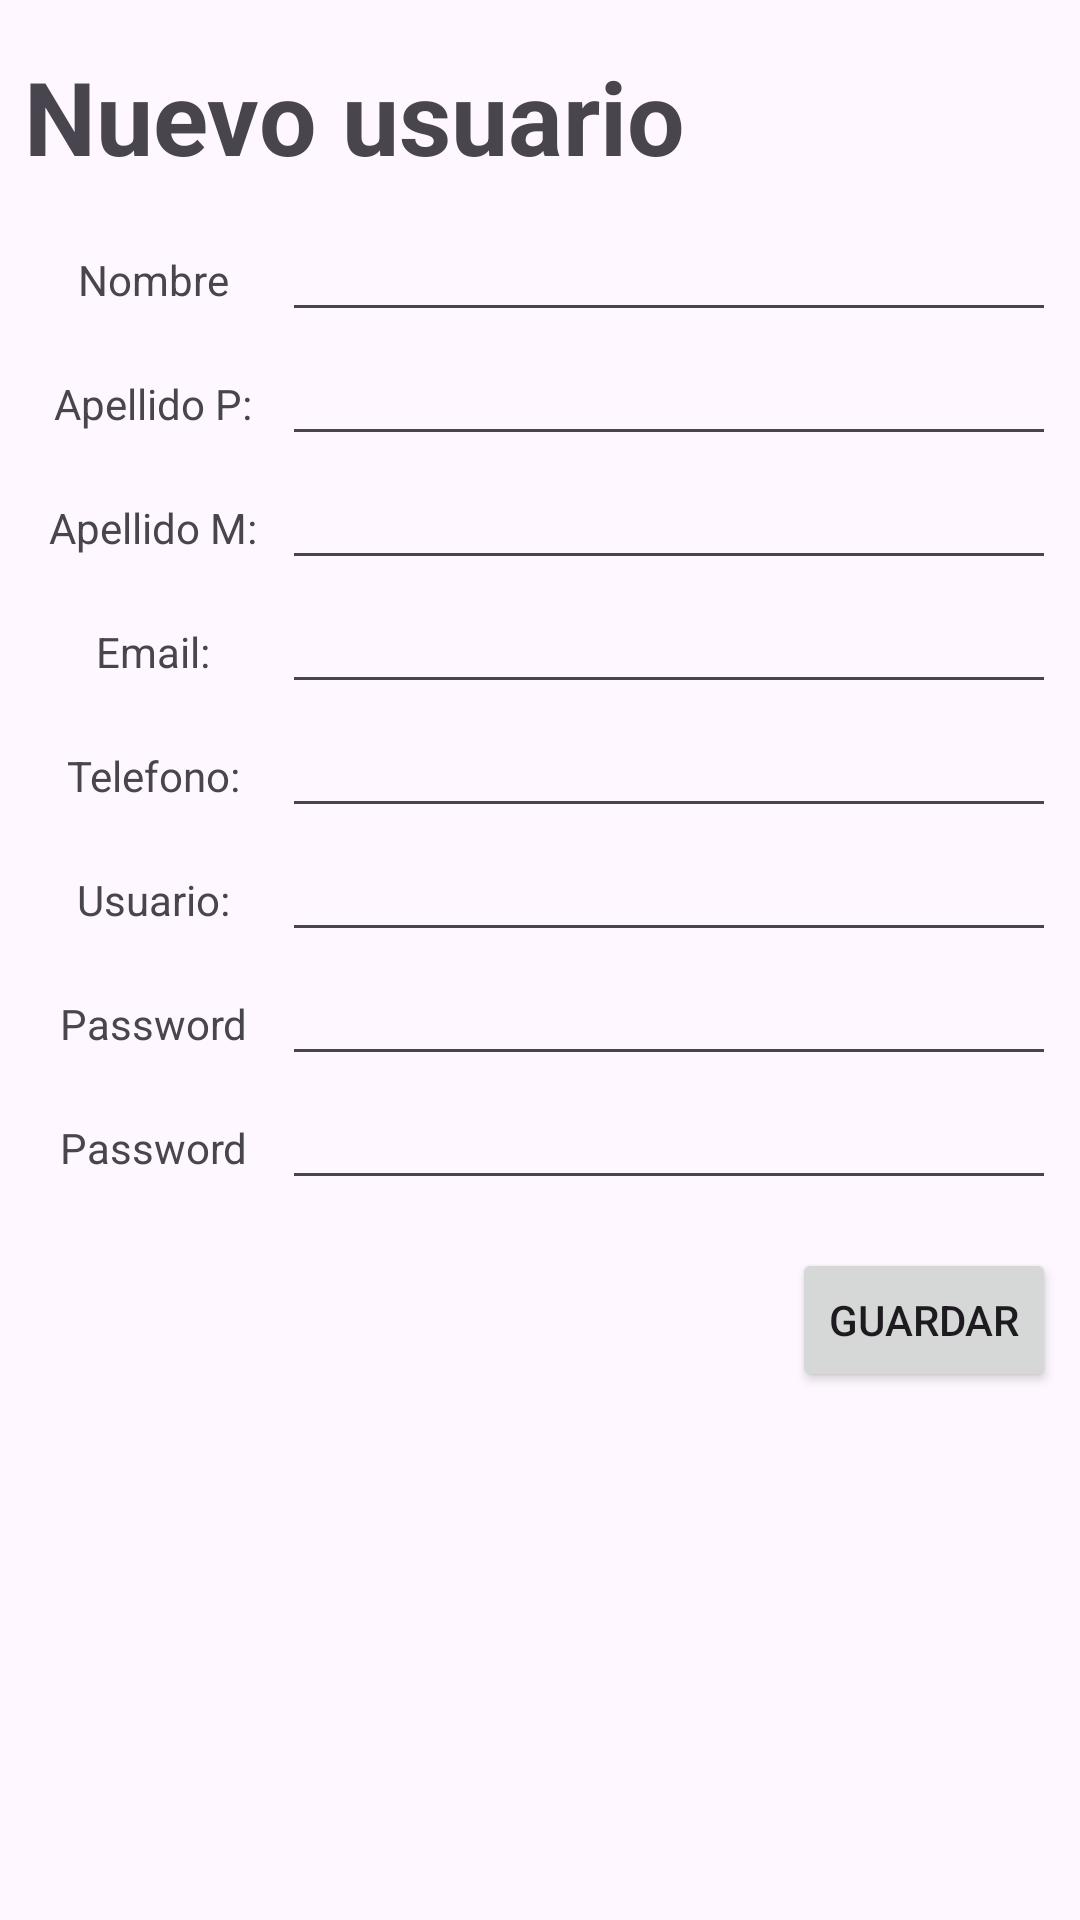

Here is an Android app screen rendered from its layout file. Give the layout XML and the strings, colors and styles it references.
<!-- AndroidManifest.xml: application theme Theme.DocSolution -->
<!-- res/layout/activity_register.xml -->
<?xml version="1.0" encoding="utf-8"?>
<androidx.constraintlayout.widget.ConstraintLayout xmlns:android="http://schemas.android.com/apk/res/android"
    xmlns:app="http://schemas.android.com/apk/res-auto"
    xmlns:tools="http://schemas.android.com/tools"
    android:id="@+id/main"
    android:layout_width="match_parent"
    android:layout_height="match_parent"
    tools:context=".ActivityRegister">

    <TextView
        android:id="@+id/textView2"
        android:layout_width="wrap_content"
        android:layout_height="wrap_content"
        android:layout_marginStart="8dp"
        android:layout_marginTop="16dp"
        android:text="Nuevo usuario"
        android:textSize="34sp"
        android:textStyle="bold"
        app:layout_constraintStart_toStartOf="parent"
        app:layout_constraintTop_toTopOf="parent" />

    <Button
        android:id="@+id/buttonSave"
        android:layout_width="wrap_content"
        android:layout_height="wrap_content"
        android:layout_marginTop="16dp"
        android:layout_marginEnd="8dp"
        android:text="Guardar"
        app:cornerRadius="8dp"
        app:layout_constraintEnd_toEndOf="parent"
        app:layout_constraintTop_toBottomOf="@+id/linearLayout" />

    <LinearLayout
        android:id="@+id/linearLayout"
        android:layout_width="match_parent"
        android:layout_height="wrap_content"
        android:layout_marginStart="8dp"
        android:layout_marginTop="8dp"
        android:layout_marginEnd="8dp"
        android:orientation="vertical"
        app:layout_constraintEnd_toEndOf="parent"
        app:layout_constraintStart_toStartOf="parent"
        app:layout_constraintTop_toBottomOf="@+id/textView2">

        <LinearLayout
            android:layout_width="match_parent"
            android:layout_height="match_parent"
            android:layout_weight="4">

            <TextView
                android:id="@+id/textName"
                android:layout_width="0dp"
                android:layout_height="wrap_content"
                android:layout_weight="1"
                android:gravity="center|center_horizontal|center_vertical"
                android:text="Nombre" />

            <EditText
                android:id="@+id/editName"
                android:layout_width="0dp"
                android:layout_height="wrap_content"
                android:layout_weight="3"
                android:ems="10"
                android:inputType="text" />
        </LinearLayout>

        <LinearLayout
            android:layout_width="match_parent"
            android:layout_height="match_parent"
            android:layout_weight="4">

            <TextView
                android:id="@+id/textFatherLastName"
                android:layout_width="0dp"
                android:layout_height="wrap_content"
                android:layout_weight="1"
                android:gravity="center|center_horizontal|center_vertical"
                android:text="Apellido P:" />

            <EditText
                android:id="@+id/editFatherLastName"
                android:layout_width="0dp"
                android:layout_height="wrap_content"
                android:layout_weight="3"
                android:ems="10"
                android:inputType="text" />
        </LinearLayout>

        <LinearLayout
            android:layout_width="match_parent"
            android:layout_height="match_parent"
            android:layout_weight="4">

            <TextView
                android:id="@+id/textMotherLastName"
                android:layout_width="0dp"
                android:layout_height="wrap_content"
                android:layout_weight="1"
                android:gravity="center|center_horizontal|center_vertical"
                android:text="Apellido M:" />

            <EditText
                android:id="@+id/editMotherLastName"
                android:layout_width="0dp"
                android:layout_height="wrap_content"
                android:layout_weight="3"
                android:ems="10"
                android:inputType="text" />
        </LinearLayout>

        <LinearLayout
            android:layout_width="match_parent"
            android:layout_height="match_parent"
            android:layout_weight="4">

            <TextView
                android:id="@+id/textEmail"
                android:layout_width="0dp"
                android:layout_height="wrap_content"
                android:layout_weight="1"
                android:gravity="center|center_horizontal|center_vertical"
                android:text="Email:" />

            <EditText
                android:id="@+id/editEmail"
                android:layout_width="0dp"
                android:layout_height="wrap_content"
                android:layout_weight="3"
                android:ems="10"
                android:inputType="text" />
        </LinearLayout>

        <LinearLayout
            android:layout_width="match_parent"
            android:layout_height="match_parent"
            android:layout_weight="4">

            <TextView
                android:id="@+id/textPhoneNumber"
                android:layout_width="0dp"
                android:layout_height="wrap_content"
                android:layout_weight="1"
                android:gravity="center|center_horizontal|center_vertical"
                android:text="Telefono:" />

            <EditText
                android:id="@+id/editPhoneNumber"
                android:layout_width="0dp"
                android:layout_height="wrap_content"
                android:layout_weight="3"
                android:ems="10"
                android:inputType="text" />
        </LinearLayout>

        <LinearLayout
            android:layout_width="match_parent"
            android:layout_height="match_parent"
            android:layout_weight="4">

            <TextView
                android:id="@+id/textUsername"
                android:layout_width="0dp"
                android:layout_height="wrap_content"
                android:layout_weight="1"
                android:gravity="center|center_horizontal|center_vertical"
                android:text="Usuario:" />

            <EditText
                android:id="@+id/editUsername"
                android:layout_width="0dp"
                android:layout_height="wrap_content"
                android:layout_weight="3"
                android:ems="10"
                android:inputType="text" />
        </LinearLayout>

        <LinearLayout
            android:layout_width="match_parent"
            android:layout_height="match_parent"
            android:layout_weight="4">

            <TextView
                android:id="@+id/textPassword"
                android:layout_width="0dp"
                android:layout_height="wrap_content"
                android:layout_weight="1"
                android:gravity="center|center_horizontal|center_vertical"
                android:text="Password" />

            <EditText
                android:id="@+id/editPassword"
                android:layout_width="0dp"
                android:layout_height="wrap_content"
                android:layout_weight="3"
                android:ems="10"
                android:inputType="text" />
        </LinearLayout>

        <LinearLayout
            android:layout_width="match_parent"
            android:layout_height="wrap_content"
            android:layout_weight="4">

            <TextView
                android:id="@+id/textConfirmPassword"
                android:layout_width="0dp"
                android:layout_height="wrap_content"
                android:layout_weight="1"
                android:gravity="center|center_horizontal|center_vertical"
                android:text="Password" />

            <EditText
                android:id="@+id/editConfirmPassword"
                android:layout_width="0dp"
                android:layout_height="wrap_content"
                android:layout_weight="3"
                android:ems="10"
                android:inputType="text" />
        </LinearLayout>
    </LinearLayout>

</androidx.constraintlayout.widget.ConstraintLayout>
<!-- resources referenced by this layout -->
<resources>
  <style name="Theme.DocSolution" parent="Base.Theme.DocSolution" />
  <style name="Base.Theme.DocSolution" parent="Theme.Material3.DayNight.NoActionBar">
          
          
      </style>
</resources>
